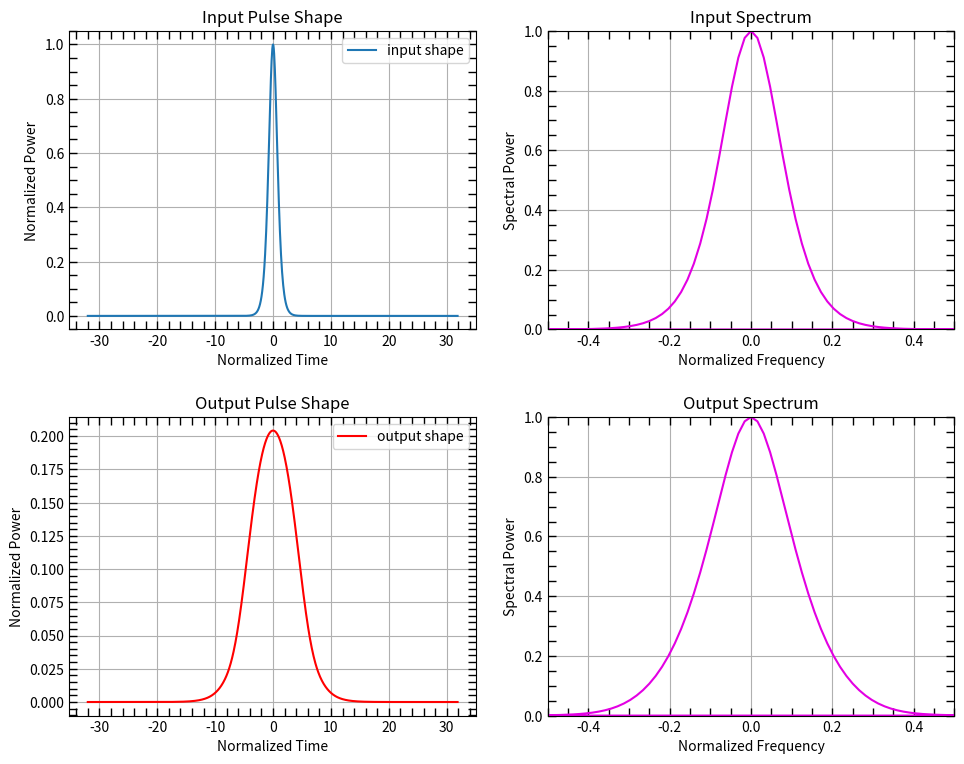

Reproduce this figure in Python.
import numpy as np
import matplotlib.pyplot as plt

"""
SSFM code for solving the normalized NLS equation
Adapted to python from the 6th edition of the book
"Nonlinear Fiber Optics"
by Govind Agrawal

l_D: dispersion length

GVD (group velocity dispersion):
the frequency dependence of the group velocity in a
medium, or (quantitatively) the derivative of the 
inverse group velocity with respect to angular frequency
--------------------------------------------------------
"""

def sech(x):
    return 2/(np.exp(x) + np.exp(-x))
    
fiblen = 5    # fiber length in units of L_D
beta2 = -1    # sign of GVD parameter beta_2
N = 1         # soliton order 

# --- Set simulation parameters --- #
nt = 1024     # number of spectral points (FFT points)
Tmax = 32     # FFT window size
step_num = round(20*fiblen*np.power(N,2)) # number of z steps
delta_z = fiblen/step_num   # step size in z
delta_tau = (2*Tmax)/nt     # step size in tau


t_ns = np.arange(-nt/2, nt/2-1)
tau = delta_tau*t_ns                       # time array
omega = np.fft.fftshift(t_ns)*(np.pi/Tmax) # omega array
uu = sech(tau)  # initial pulse shape

temp = np.fft.fftshift(np.fft.ifft(uu)) # Fouerier transform
spectrum = np.power(np.abs(temp), 2)    # input spectrum
spectrum = spectrum/max(spectrum)       # normalize 
freq = np.fft.fftshift(omega)/(2*np.pi) # freq. array

# --- Plot input pulse shape and spectrum --- #

inout_pulsefig = plt.figure(figsize=(10, 8))
((ax1, ax2), (ax3, ax4)) = inout_pulsefig.subplots(2,2)
ax1.plot(tau, np.abs(uu)**2, label=r'input shape')
ax1.set_xlabel(r'Normalized Time')
ax1.set_ylabel(r'Normalized Power')
ax1.set_title('Input Pulse Shape')
ax1.grid()
ax1.legend()
ax1.minorticks_on()
ax1.tick_params(axis='both', which='both', direction='in', top=True, right=True, left=True, bottom=True, length=6, width=1)

ax2.plot(freq, spectrum, color=[0.89, 0, 0.89])
ax2.set_title('Input Spectrum')
ax2.set_xlabel(r'Normalized Frequency')
ax2.set_ylabel(r'Spectral Power')
ax2.set_xlim(-0.5, 0.5)
ax2.set_ylim(0, np.max(spectrum))
ax2.grid()
ax2.minorticks_on()
ax2.tick_params(axis='both', which='both', direction='in', top=True, right=True, left=True, bottom=True, length=6, width=1)

# --- Store disspersive phase shifts --- #
dispersion = np.exp(0.5j*beta2*np.power(omega,2)*delta_z) #phase factor
hhz = 1j*np.power(N,2)*delta_z # nonlinear phase factor
 
# scheme: 1/2N-> D-> 1/2N; first half step nonlinear
temp = uu*np.exp(np.power(np.abs(uu),2) * (-hhz/2))

for n in range(1, step_num):
    f_temp = np.fft.ifft(temp) * dispersion
    uu = np.fft.fft(f_temp)
    temp = uu * np.exp(np.power(np.abs(uu),2) * (-hhz/2))

temp = np.fft.fftshift(np.fft.ifft(uu)) # Fourier transform
spectrum = np.power(np.abs(temp), 2)       # output spectrum
spectrum = spectrum/max(spectrum)                # normalize

ax3.plot(tau, np.abs(uu)**2, label=r'output shape', color='red')
ax3.set_xlabel(r'Normalized Time')
ax3.set_ylabel(r'Normalized Power')
ax3.set_title('Output Pulse Shape')
ax3.grid()
ax3.legend(loc='upper right')
ax3.minorticks_on()
ax3.tick_params(axis='both', which='both', direction='in', top=True, right=True, left=True, bottom=True, length=6, width=1)

ax4.plot(freq, spectrum, color=[0.89, 0, 0.89])
ax4.set_title('Output Spectrum')
ax4.set_xlabel(r'Normalized Frequency')
ax4.set_ylabel(r'Spectral Power')
ax4.set_xlim(-0.5, 0.5)
ax4.set_ylim(0, np.max(spectrum))
ax4.grid()
ax4.minorticks_on()
ax4.tick_params(axis='both', which='both', direction='in', top=True, right=True, left=True, bottom=True, length=6, width=1)
plt.tight_layout(pad=2.0)
plt.show()